Run: headless pygame with SDL's dummy video driver; simulated clock (each Clock.tick advances the game by its frame time, no real sleeping); random seed 0; keys injected as events and as key.get_pressed() state; no mouse input.
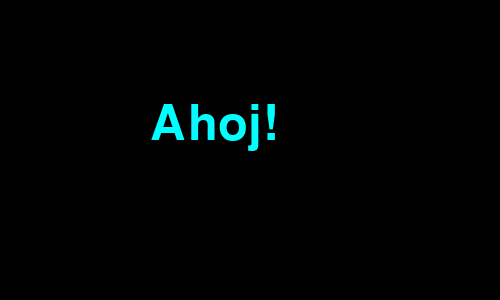
Frame 1 of 4 · flips 1–60 · no input
Frame 2 of 4 · flips 61–180 · tapped SPACE, RETURN · held RIGHT (→), D · screen unchanged from frame 1, image omitted
Frame 3 of 4 · flips 181–300 · held DOWN (↓), S · screen unchanged from frame 2, image omitted
Frame 4 of 4 · flips 301–420 · held LEFT (←), A, UP (↑), W · screen unchanged from frame 3, image omitted

The pygame program that drew these frames:

import pygame

pygame.init()
screen = pygame.display.set_mode((500, 300))
pygame.display.set_caption("Text Example")

font = pygame.font.Font(None, 72)  # velikost textu
text = font.render("Ahoj!", True, (0, 255, 255))  # text + barva

running = True

while running:
    for event in pygame.event.get():
        if event.type == pygame.QUIT:
            running = False

    screen.fill((0, 0, 0))  # černé pozadí
    screen.blit(text, (150, 100))  # pozice textu

    pygame.display.flip()

pygame.quit()
